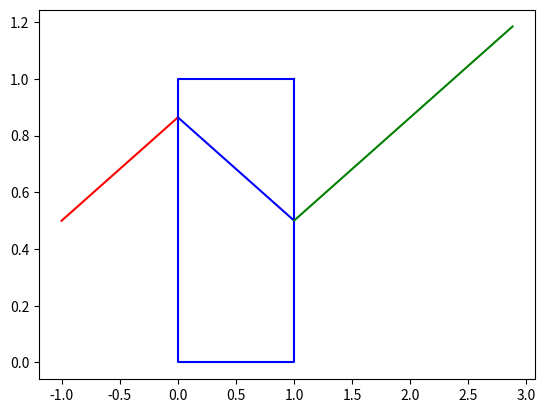

This chart was generated by the following Python code:
# The end of the tunnel

import matplotlib.pyplot as plt
import numpy as np
import copy


class Block:

    def __init__(self, corner_coords, index=1, color="b"):
        x1 = corner_coords[0][0]
        y1 = corner_coords[0][1]
        x2 = corner_coords[1][0]
        y2 = corner_coords[1][1]
        x_center = (x1 + x2)/2
        y_center = (y1 + y2)/2
        dx = x2 - x1
        dy = y2 - y1
        self.corners = [
            (x1, y1),
            (x_center + (-dy/2), y_center + (dx/2)),
            (x2, y2),
            (x_center + (dy/2), y_center + (-dx/2)),
        ]
        self.index = index
        self.color = color
        self.polygon = self.corners + [self.corners[0]]
        self.x = []
        self.y = []
        for coords in self.polygon:
            self.x.append(coords[0])
            self.y.append(coords[1])


class Ray:

    def __init__(self, start, angle, color="r"):
        self.x = start[0]
        self.y = start[1]
        self.angle = angle
        self.color = color


class Tunnel:

    def __init__(self, index=1, mode="all", dl=0.001, max_l=5):  # mode : all, refract, reflect
        self.index = index
        self.mode = mode
        self.rays = []
        self.blocks = []
        self.dl = dl
        self.max_l = max_l
        self.rays = []
        self.ray_lines = []

    def add_ray(self, ray):
        ray.env = "none"
        self.rays.append(ray)

    def add_block(self, block):
        self.blocks.append(block)

    def segment_length(self, p, q):
        return np.sqrt((q[0] - p[0])**2 + (q[1] - p[1])**2)

    def on_segment(self, p, q, r):
        return (
            min(p[0], r[0]) <= q[0] <= max(p[0], r[0]) and
            min(p[1], r[1]) <= q[1] <= max(p[1], r[1])
        )

    def intersection(self, p1, q1, p2, q2):
        (xp1, yp1) = p1
        (xq1, yq1) = q1
        (xp2, yp2) = p2
        (xq2, yq2) = q2

        a1 = yq1 - yp1
        b1 = xp1 - xq1
        c1 = a1*xp1 + b1*yp1

        a2 = yq2 - yp2
        b2 = xp2 - xq2
        c2 = a2*xp2 + b2*yp2

        det = a1*b2 - a2*b1

        if det == 0:
            return None

        x = (b2*c1 - b1*c2) / det
        y = (a1*c2 - a2*c1) / det

        pt = (x, y)

        if self.on_segment(p1, pt, q1) and self.on_segment(p2, pt, q2):
            return pt

        return None

    def find_ang(self, p, q):
        if q[0] - p[0] == 0:
            line_ang = np.pi/2
        else:
            rat = (q[1] - p[1])/(q[0] - p[0])
            line_ang = np.arctan(abs(rat))*(1 if rat >= 0 else -1)
        return line_ang

    def calculate_rays(self):
        rays_to_draw = copy.deepcopy(self.rays)
        while rays_to_draw != []:
            current_ray = rays_to_draw[0]
            print(current_ray.x, current_ray.y, current_ray.angle)
            p1 = (current_ray.x, current_ray.y)
            angle = current_ray.angle
            dx = np.cos(angle)*self.dl
            dy = np.sin(angle)*self.dl
            q1 = (current_ray.x + dx, current_ray.y + dy)
            color = current_ray.color
            limit_reached = False
            while not limit_reached:
                if self.segment_length(p1, q1) >= self.max_l:
                    self.ray_lines.append([p1, q1, current_ray.color])
                    limit_reached = True
                else:
                    for block in self.blocks:
                        n_of_points = len(block.x)
                        for line in range(n_of_points):
                            m = (line + 1) % n_of_points
                            p2 = (block.x[line],  block.y[line])
                            q2 = (block.x[m],  block.y[m])
                            intersection = self.intersection(p1, q1, p2, q2)
                            if intersection is not None:
                                self.ray_lines.append([p1, q1, color])
                                line_ang = self.find_ang(p2, q2)
                                i = (-np.pi/2) + angle - line_ang
                                sin = np.sin(i)
                                if current_ray.env == "none":
                                    print("case1")
                                    if sin < block.index/self.index:
                                        r = -np.arcsin(
                                            (self.index/block.index)*np.cos(line_ang - angle))
                                        new_angle = r + line_ang - np.pi/2
                                        print("new ray :", new_angle *
                                              (180/np.pi), q1)
                                        new_ray = Ray(
                                            q1, new_angle, color="b"
                                        )
                                        new_ray.env = block
                                        rays_to_draw.append(new_ray)
                                elif current_ray.env == block:
                                    print("case2")
                                    if sin < self.index/block.index:
                                        r = -np.arcsin(
                                            (self.index/block.index)*np.cos(line_ang - angle))
                                        new_angle = r + line_ang - np.pi/2
                                        print("new ray :", new_angle *
                                              (180/np.pi), q1)
                                        new_ray = Ray(
                                            q1, new_angle, color="g"
                                        )
                                        new_ray.env = "none"
                                        rays_to_draw.append(new_ray)
                                else:
                                    raise Exception(
                                        "dont know how to handle this")
                                limit_reached = True
                    q1 = (q1[0] + dx, q1[1] + dy)

            rays_to_draw.pop(0)

    def show(self):
        fig, ax = plt.subplots()

        for block in self.blocks:
            plt.plot(block.x, block.y, color=block.color)

        for line in self.ray_lines:
            plt.plot(
                [line[0][0], line[1][0]],
                [line[0][1], line[1][1]],
                color=line[2])

        plt.show()


t = Tunnel(max_l=2)
b = Block([[1, 1], [0, 0]], index=1)
t.add_block(b)

r = Ray((-1, 0.5), np.pi/180 * 20)
t.add_ray(r)
t.calculate_rays()
t.show()
